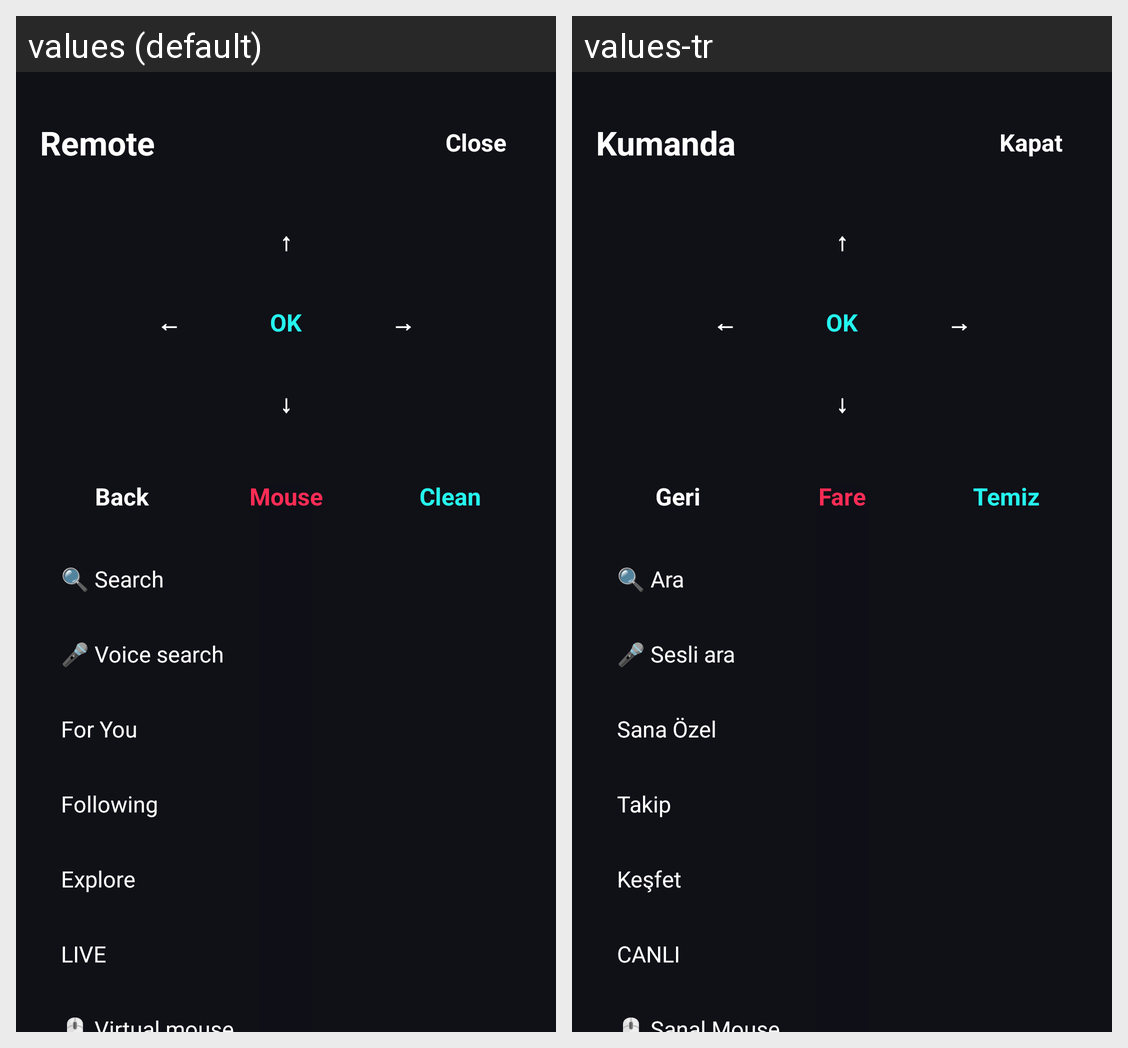

This grid shows one Android layout under two languages. Give, for every string resource on the screen, its name, the default text and each shown locale's text.
Android screen res/layout/remote_panel.xml rendered under 2 locales, left to right: values (default), values-tr. Device: Nexus 5 (rendered at 1080×1920; each locale shown at half size, 540×960, under a caption strip naming it); theme Theme.FixTok.
Strings drawn on this screen, with the default value and each locale's value (text and hints the layout hard-codes, and strings that could not be matched under every locale, appear in the picture but are not listed):

remote_title
  values: Remote
  values-tr: Kumanda

common_close
  values: Close
  values-tr: Kapat

remote_ok
  values: OK
  values-tr: OK

remote_back
  values: Back
  values-tr: Geri

remote_red
  values: Mouse
  values-tr: Fare

remote_green
  values: Clean
  values-tr: Temiz

menu_search
  values: 🔍 Search
  values-tr: 🔍 Ara

menu_voice
  values: 🎤 Voice search
  values-tr: 🎤 Sesli ara

menu_tab_foryou
  values: For You
  values-tr: Sana Özel

menu_tab_following
  values: Following
  values-tr: Takip

menu_tab_explore
  values: Explore
  values-tr: Keşfet

menu_tab_live
  values: LIVE
  values-tr: CANLI
